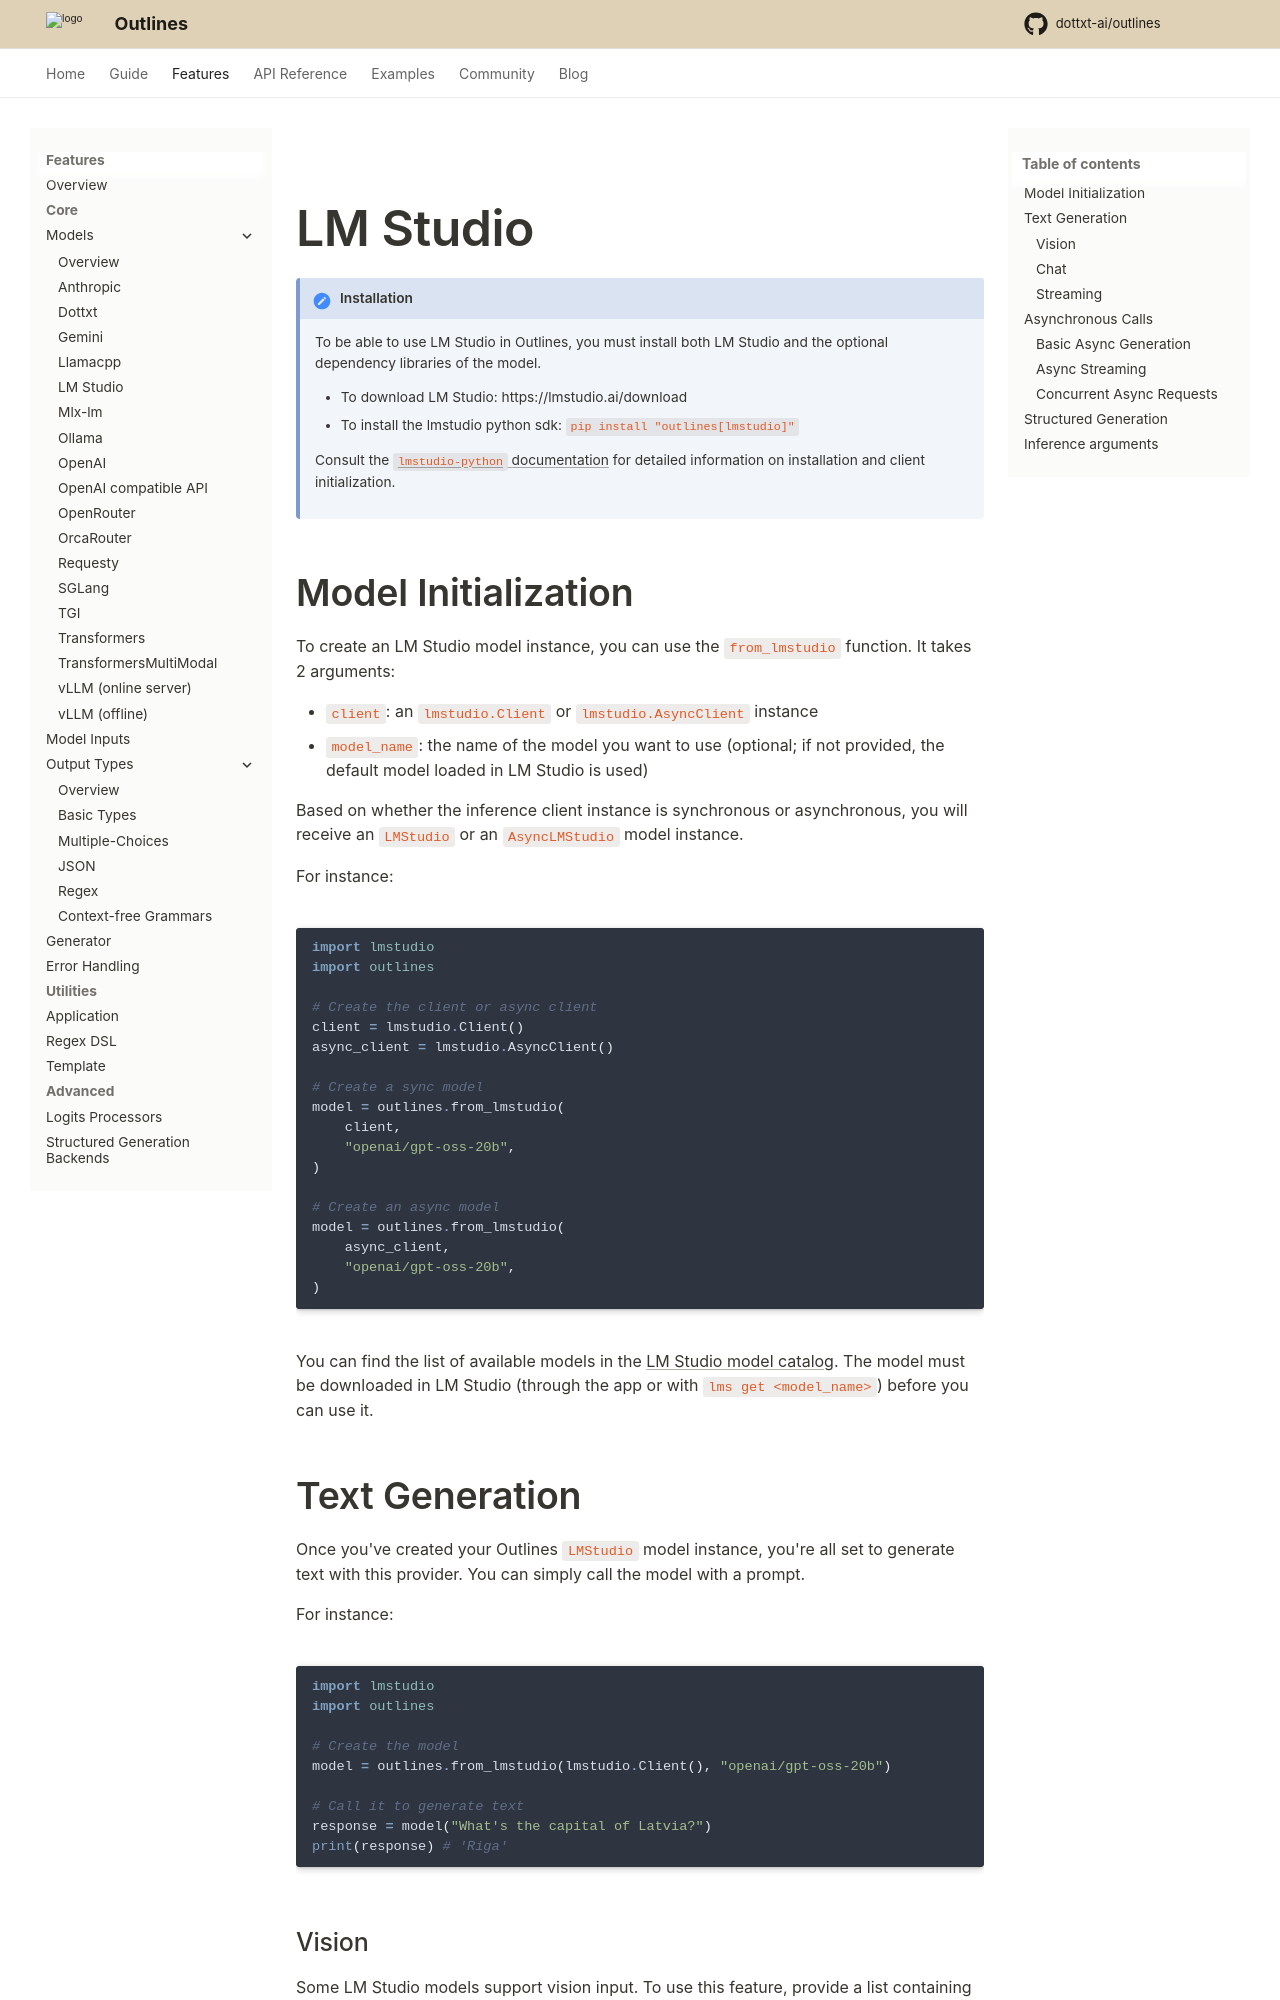

repository: dottxt-ai/outlines · page: pr-preview/pr-2002/features/models/lmstudio/index.html · generator: mkdocs

---
title: LM Studio
---

# LM Studio

!!! Installation

    To be able to use LM Studio in Outlines, you must install both LM Studio and the optional dependency libraries of the model.

    - To download LM Studio: https://lmstudio.ai/download
    - To install the lmstudio python sdk: `pip install "outlines[lmstudio]"`

    Consult the [`lmstudio-python` documentation](https://lmstudio.ai/docs/python) for detailed information on installation and client initialization.

## Model Initialization

To create an LM Studio model instance, you can use the `from_lmstudio` function. It takes 2 arguments:

- `client`: an `lmstudio.Client` or `lmstudio.AsyncClient` instance
- `model_name`: the name of the model you want to use (optional; if not provided, the default model loaded in LM Studio is used)

Based on whether the inference client instance is synchronous or asynchronous, you will receive an `LMStudio` or an `AsyncLMStudio` model instance.

For instance:

```python
import lmstudio
import outlines

# Create the client or async client
client = lmstudio.Client()
async_client = lmstudio.AsyncClient()

# Create a sync model
model = outlines.from_lmstudio(
    client,
    "openai/gpt-oss-20b",
)

# Create an async model
model = outlines.from_lmstudio(
    async_client,
    "openai/gpt-oss-20b",
)
```

You can find the list of available models in the [LM Studio model catalog](https://lmstudio.ai/models). The model must be downloaded in LM Studio (through the app or with `lms get <model_name>`) before you can use it.

## Text Generation

Once you've created your Outlines `LMStudio` model instance, you're all set to generate text with this provider. You can simply call the model with a prompt.

For instance:

```python
import lmstudio
import outlines

# Create the model
model = outlines.from_lmstudio(lmstudio.Client(), "openai/gpt-oss-20b")

# Call it to generate text
response = model("What's the capital of Latvia?")
print(response) # 'Riga'
```
